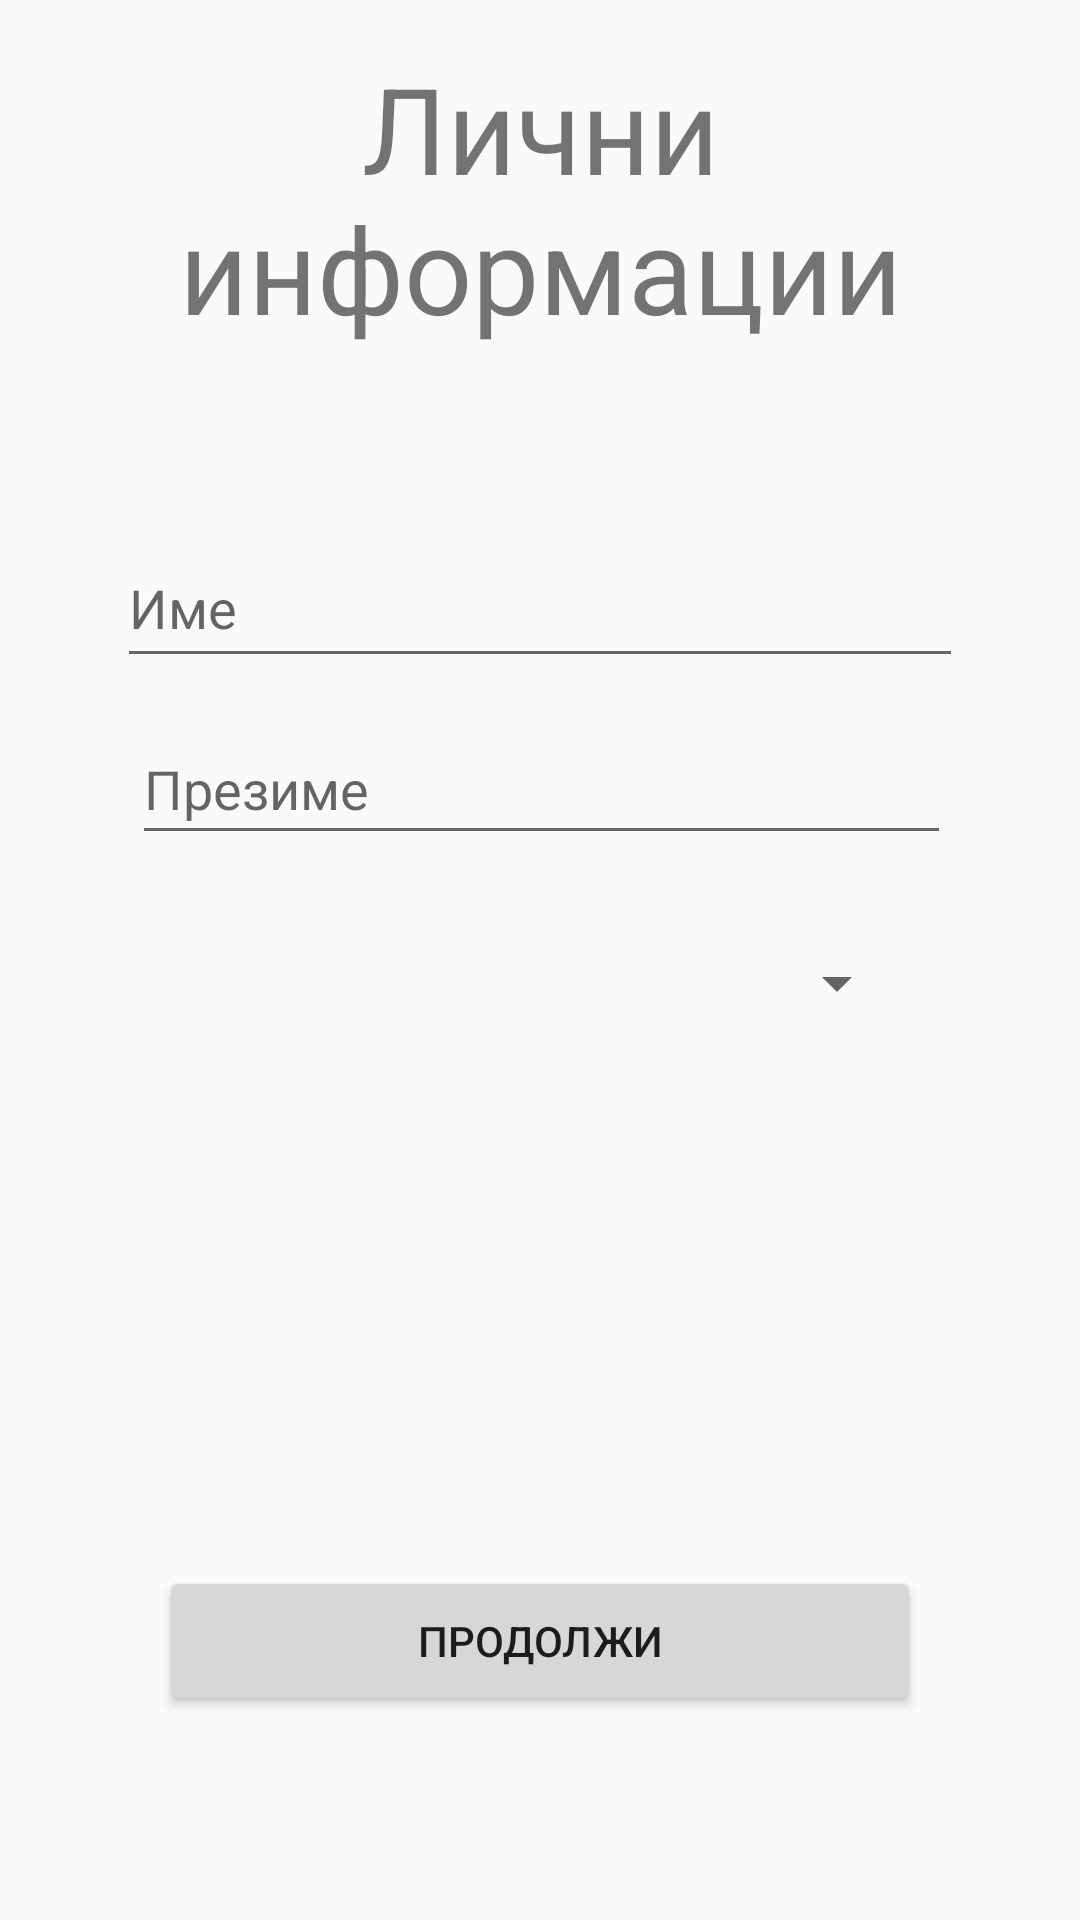

The Android layout XML behind this screen, and the referenced resources:
<!-- AndroidManifest.xml: application theme AppTheme -->
<!-- res/layout/activity_city_select.xml -->
<?xml version="1.0" encoding="utf-8"?>
<android.support.constraint.ConstraintLayout xmlns:android="http://schemas.android.com/apk/res/android"
    xmlns:app="http://schemas.android.com/apk/res-auto"
    xmlns:tools="http://schemas.android.com/tools"
    android:layout_width="match_parent"
    android:layout_height="match_parent"
    tools:context="com.example.dell.weeding.PersonalInfo"
    android:orientation="vertical">


    <TextView
        android:id="@+id/textView3"
        android:layout_width="244dp"
        android:layout_height="112dp"
        android:layout_marginEnd="8dp"
        android:layout_marginStart="8dp"
        android:layout_marginTop="16dp"
        android:text="Лични информации"
        android:textAlignment="center"
        android:textSize="40dp"
        app:layout_constraintEnd_toEndOf="parent"
        app:layout_constraintStart_toStartOf="parent"
        app:layout_constraintTop_toTopOf="parent" />

    <Spinner
        android:id="@+id/spinnerCity"
        android:layout_width="246dp"
        android:layout_height="52dp"
        android:layout_marginBottom="8dp"
        android:layout_marginEnd="8dp"
        android:layout_marginStart="8dp"
        android:layout_marginTop="8dp"
        app:layout_constraintBottom_toTopOf="@+id/citySelected"
        app:layout_constraintEnd_toEndOf="parent"
        app:layout_constraintStart_toStartOf="parent"
        app:layout_constraintTop_toBottomOf="@+id/surrname"
        app:layout_constraintVertical_bias="0.052" />

    <Button
        android:id="@+id/citySelected"
        android:layout_width="254dp"
        android:layout_height="50dp"
        android:layout_marginBottom="68dp"
        android:layout_marginEnd="8dp"
        android:layout_marginStart="8dp"
        android:onClick="btnCitySelectedOnClick"
        android:text="Продолжи"
        app:layout_constraintBottom_toBottomOf="parent"
        app:layout_constraintEnd_toEndOf="parent"
        app:layout_constraintStart_toStartOf="parent" />

    <EditText
        android:id="@+id/name"
        android:layout_width="282dp"
        android:layout_height="50dp"
        android:layout_marginEnd="8dp"
        android:layout_marginStart="8dp"
        android:layout_marginTop="48dp"
        android:ems="10"
        android:hint="Име"
        android:inputType="textPersonName"
        app:layout_constraintEnd_toEndOf="parent"
        app:layout_constraintStart_toStartOf="parent"
        app:layout_constraintTop_toBottomOf="@+id/textView3" />

    <EditText
        android:id="@+id/surrname"
        android:layout_width="273dp"
        android:layout_height="47dp"
        android:layout_marginEnd="8dp"
        android:layout_marginStart="8dp"
        android:layout_marginTop="12dp"
        android:ems="10"
        android:hint="Презиме"
        android:inputType="textPersonName"
        app:layout_constraintEnd_toEndOf="parent"
        app:layout_constraintHorizontal_bias="0.505"
        app:layout_constraintStart_toStartOf="parent"
        app:layout_constraintTop_toBottomOf="@+id/name" />

</android.support.constraint.ConstraintLayout>
<!-- resources referenced by this layout -->
<resources>
  <style name="AppTheme" parent="Theme.AppCompat.Light.NoActionBar">
          
          <item name="colorPrimary">@color/colorPrimary</item>
          <item name="colorPrimaryDark">@color/colorPrimaryDark</item>
          <item name="colorAccent">@color/colorAccent</item>
      </style>
  <!-- not gathered from this repository: default colours our renderer supplied (Android Studio template values) -->
  <color name="colorPrimary">#FF6200EE</color>
  <color name="colorPrimaryDark">#FF3700B3</color>
  <color name="colorAccent">#FF03DAC5</color>
</resources>
